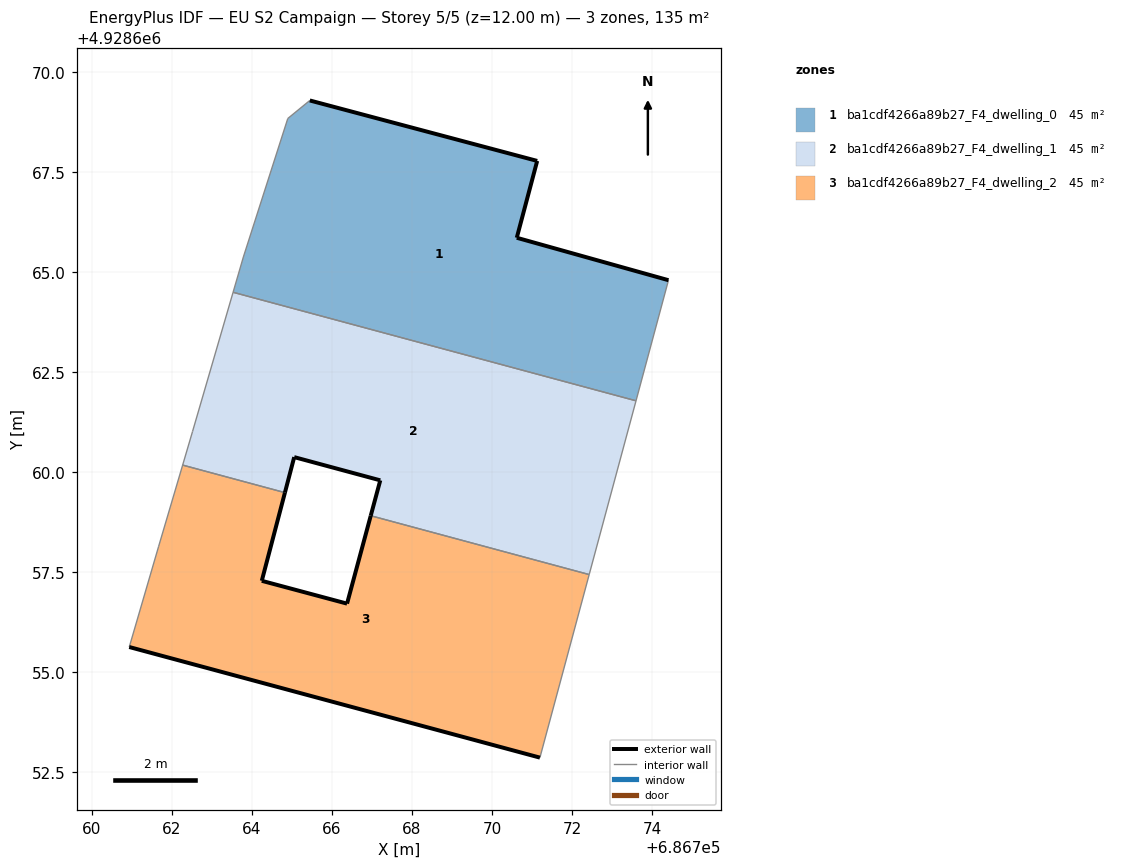
=== STOREY PLAN SPEC (per zone: floor XY polygon, exterior-wall plan segments, windows/doors) ===
zone 1: ba1cdf4266a89b27_F4_dwelling_0  (45.0 m²)
  floor: (686773.60, 4928661.78) (686774.41, 4928664.79) (686770.62, 4928665.85) (686771.13, 4928667.77) (686765.45, 4928669.28) (686764.90, 4928668.83) (686763.79, 4928665.37) (686763.53, 4928664.49)
  exterior wall: (686765.45, 4928669.28) – (686771.13, 4928667.77)  [5.9 m]
  exterior wall: (686771.13, 4928667.77) – (686770.62, 4928665.85)  [2.0 m]
  exterior wall: (686770.62, 4928665.85) – (686774.41, 4928664.79)  [3.9 m]
  interior walls: 5
zone 2: ba1cdf4266a89b27_F4_dwelling_1  (45.0 m²)
  floor: (686772.43, 4928657.44) (686773.60, 4928661.78) (686763.53, 4928664.49) (686762.52, 4928661.01) (686762.27, 4928660.17) (686764.83, 4928659.49) (686765.06, 4928660.37) (686767.21, 4928659.79) (686766.97, 4928658.91)
  exterior wall: (686767.21, 4928659.79) – (686765.06, 4928660.37)  [2.2 m]
  exterior wall: (686765.06, 4928660.37) – (686764.83, 4928659.49)  [0.9 m]
  exterior wall: (686766.97, 4928658.91) – (686767.21, 4928659.79)  [0.9 m]
  interior walls: 6
zone 3: ba1cdf4266a89b27_F4_dwelling_2  (45.0 m²)
  floor: (686771.20, 4928652.87) (686772.43, 4928657.44) (686766.97, 4928658.91) (686766.38, 4928656.71) (686764.25, 4928657.28) (686764.83, 4928659.49) (686762.27, 4928660.17) (686761.67, 4928658.13) (686760.94, 4928655.63)
  exterior wall: (686764.83, 4928659.49) – (686764.25, 4928657.28)  [2.3 m]
  exterior wall: (686764.25, 4928657.28) – (686766.38, 4928656.71)  [2.2 m]
  exterior wall: (686766.38, 4928656.71) – (686766.97, 4928658.91)  [2.3 m]
  exterior wall: (686771.20, 4928652.87) – (686760.94, 4928655.63)  [10.6 m]
  interior walls: 5

=== DERIVED (storey summary) ===
Building: EU S2 Campaign
Storey: 5 of 5  (floor level z = 12.00 m)
Storey gross floor area: 135.1 m²
Zones on this storey: 3
  - ba1cdf4266a89b27_F4_dwelling_0: floor 45.0 m²; exterior wall 11.8 m (35.4 m²); WWR 0.0%
  - ba1cdf4266a89b27_F4_dwelling_1: floor 45.0 m²; exterior wall 4.1 m (12.2 m²); WWR 0.0%
  - ba1cdf4266a89b27_F4_dwelling_2: floor 45.0 m²; exterior wall 17.4 m (52.1 m²); WWR 0.0%
Zone adjacency (shared interzone walls):
  - ba1cdf4266a89b27_F4_dwelling_0 ↔ ba1cdf4266a89b27_F4_dwelling_1
  - ba1cdf4266a89b27_F4_dwelling_1 ↔ ba1cdf4266a89b27_F4_dwelling_2